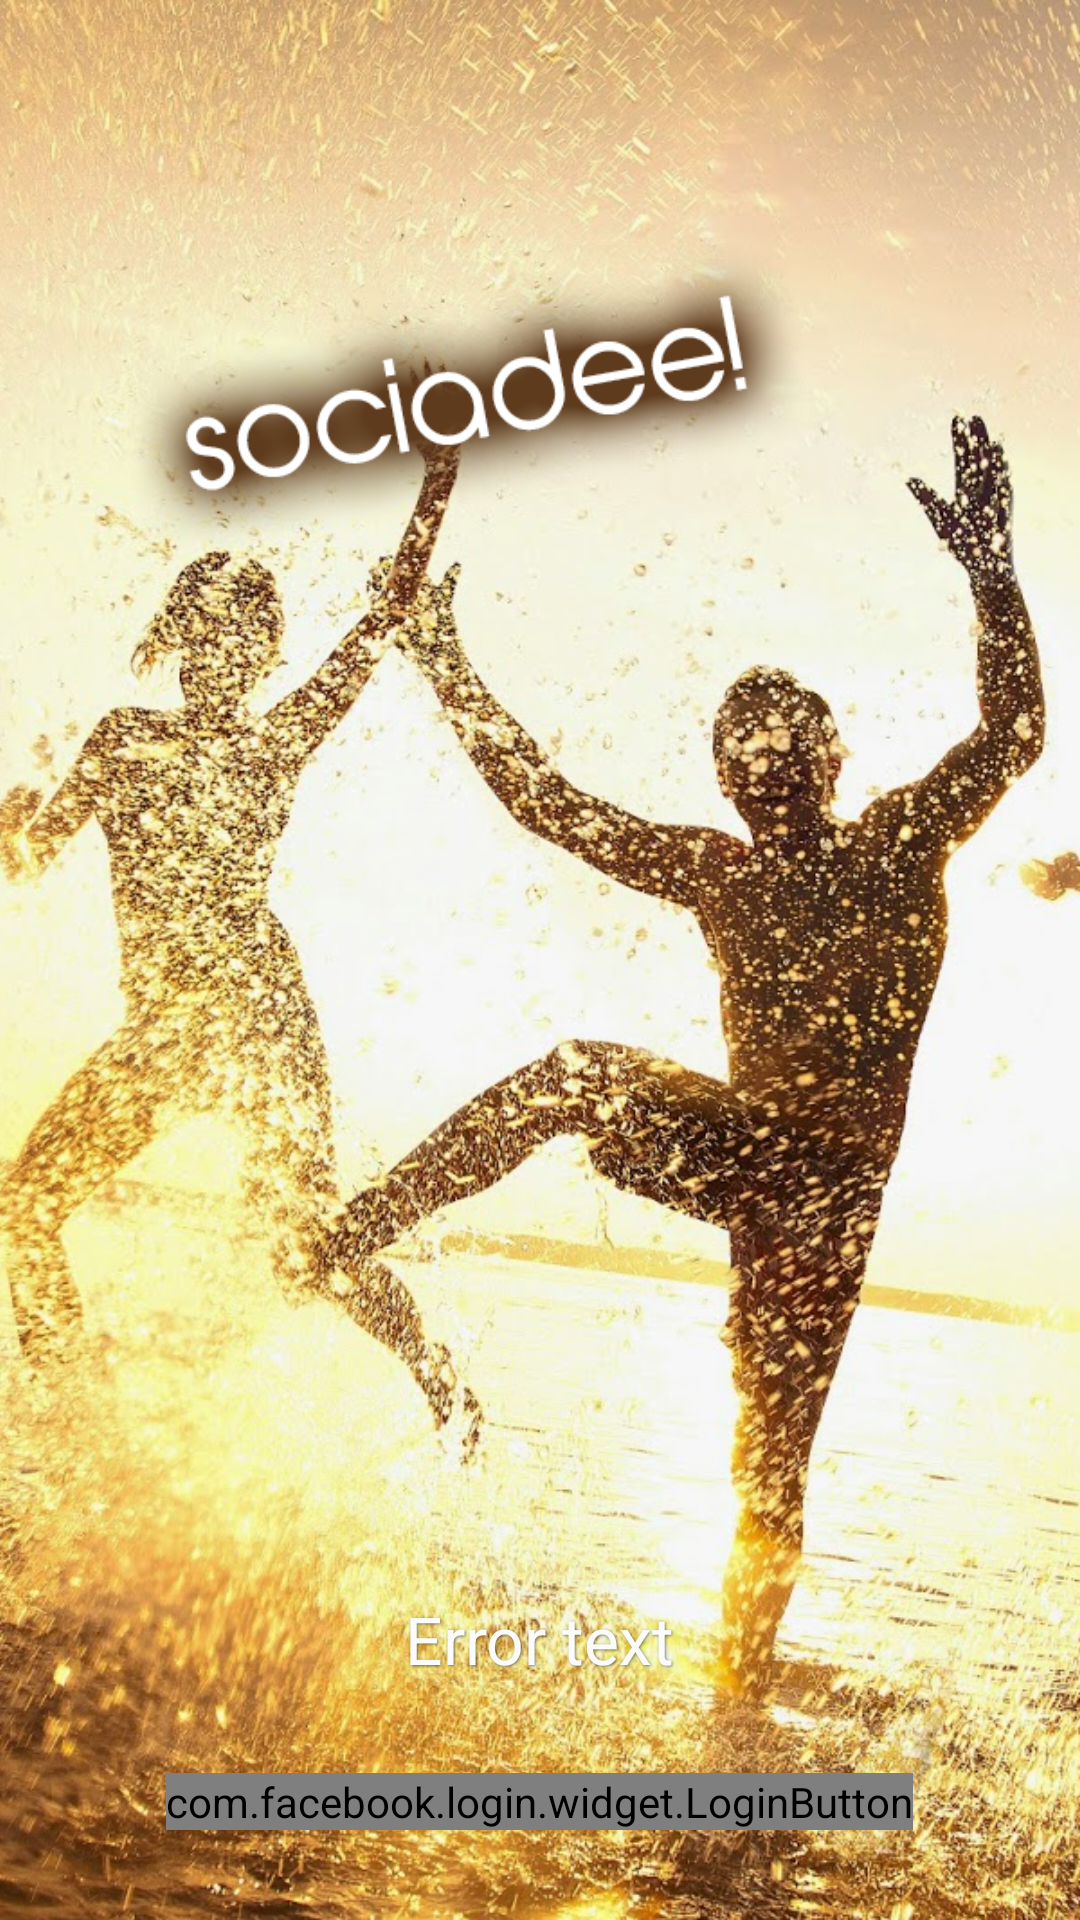

Here is an Android app screen rendered from its layout file. Give the layout XML and the strings, colors and styles it references.
<!-- AndroidManifest.xml: application theme AppThemeCustom -->
<!-- res/layout/activity_login.xml -->
<FrameLayout xmlns:android="http://schemas.android.com/apk/res/android"
    xmlns:tools="http://schemas.android.com/tools"
    android:layout_width="match_parent"
    android:layout_height="match_parent"
    android:paddingLeft="0dp"
    android:paddingRight="0dp"
    android:paddingTop="0dp"
    android:paddingBottom="0dp"
    tools:context=".LoginActivity">

    <ImageView
        android:scaleType = "centerCrop"
        android:id="@+id/wallpaperLoginImageWallpaper"
        android:src="@drawable/wallpaper1"
        android:layout_width="match_parent"
        android:layout_height="match_parent"  >
    </ImageView>

    <ImageView
        android:layout_width="300dp"
        android:layout_marginTop="0dp"
        android:layout_marginRight="60dp"
        android:padding="0dp"
        android:id="@+id/logoImage"
        android:transitionName="logo"
        android:layout_gravity="top|right"
        android:layout_height="wrap_content"
        android:src="@drawable/logo"
        />

    <ImageView
        android:layout_width="40dp"
        android:layout_height="wrap_content"
        android:id="@+id/progressBar"
        android:src="@drawable/spinner"
        android:layout_marginBottom="20dp"
        android:visibility="invisible"
        android:layout_gravity="center_horizontal|center_vertical" />

    <LinearLayout
        android:layout_width="match_parent"
        android:layout_height="match_parent"
        android:orientation="vertical"
        android:id="@+id/signupChoiceLayout"
        android:layout_marginBottom="30dp"
        android:gravity="center_horizontal|bottom">



        <TextView
            android:layout_width="wrap_content"
            android:layout_height="wrap_content"
            android:layout_marginTop="70dp"
            android:textAppearance="?android:attr/textAppearanceLarge"
            android:text="Error text"
            android:id="@+id/errorTextView1"
            android:layout_gravity="center_horizontal"
            android:textColor="@color/light_font"
            android:shadowColor="@color/text_shadow"
            android:animateLayoutChanges="true"
            android:shadowDx="1"
            android:shadowDy="1"
            android:shadowRadius="2" />



        <com.facebook.login.widget.LoginButton
            android:id="@+id/login_button"
            android:layout_width="wrap_content"
            android:layout_height="wrap_content"
            android:layout_gravity="center_horizontal"
            android:layout_marginTop="30dp"
            android:layout_marginBottom="0dp" />

    </LinearLayout>




</FrameLayout>
<!-- resources referenced by this layout -->
<resources>
  <color name="light_font">#FBFBFB</color>
  <color name="text_shadow">#7F000000</color>
  <!-- drawable logo: png bitmap (drawable, 24854 bytes) -->
  <!-- drawable spinner: png bitmap (drawable, 4771 bytes) -->
  <!-- drawable wallpaper1: jpg bitmap (drawable, 521473 bytes) -->
  <style name="AppThemeCustom" parent="Theme.AppCompat.Light.NoActionBar">
          <item name="android:windowActionBar">false</item>
          <item name="android:windowContentTransitions">true</item>
          <item name="android:windowNoTitle">true</item>
          <item name="android:buttonStyle">@style/AppThemeCustom.Button</item>
  
          
          <item name="android:editTextStyle">@style/AppThemeCustom.EditText</item>
          <item name="android:statusBarColor">@android:color/transparent</item>
      </style>
  <style name="AppThemeCustom.Button" parent="android:Widget.Button">
          <item name="android:textColor">@color/GreyTc</item>
          <item name="android:fontFamily">sans-serif-thin</item>
          <item name="android:textSize">20sp</item>
          <item name="android:background">@drawable/buttonshape</item>
      </style>
  <style name="AppThemeCustom.EditText" parent="android:Widget.EditText">
          <item name="android:paddingLeft">10dp</item>
          <item name="android:textColorHint">#c9c9c9</item>
          <item name="android:textColor">@color/GreyTc</item>
          <item name="android:fontFamily">sans-serif-thin</item>
          <item name="android:background">@drawable/editshape</item>
      </style>
  <color name="GreyTc">#f9ffec</color>
  <!-- drawable buttonshape (drawable) -->
  <?xml version="1.0" encoding="utf-8"?>
  <selector xmlns:android="http://schemas.android.com/apk/res/android" >
  <item android:state_pressed="true" android:drawable="@drawable/button_selected"/>
  <item android:state_focused="true" android:drawable="@drawable/button_selected"/>
  <item android:drawable="@drawable/button_normal"/>
  </selector>
  <!-- drawable editshape (drawable) -->
  <?xml version="1.0" encoding="utf-8"?>
  <shape xmlns:android="http://schemas.android.com/apk/res/android" android:shape="rectangle" >
      <corners
          android:radius="0dp"
          />
      <solid
          android:color="#E02e2633"
          />
      <padding
          android:left="0dp"
          android:top="0dp"
          android:right="0dp"
          android:bottom="0dp"
          />
      <size
          android:width="270dp"
          android:height="60dp"
          />
      <stroke
  
          />
  </shape>
  <!-- drawable button_selected (drawable) -->
  <?xml version="1.0" encoding="utf-8"?>
  <shape xmlns:android="http://schemas.android.com/apk/res/android" android:shape="rectangle" >
      <corners
          android:radius="10dp"
          />
      <solid
          android:color="#FF2E2633"
          />
      <padding
          android:left="0dp"
          android:top="0dp"
          android:right="0dp"
          android:bottom="0dp"
          />
      <size
          android:width="270dp"
          android:height="60dp"
          />
      <stroke
          android:width="1dp"
          android:color="#EFFFCD"
          />
  </shape>
  <!-- drawable button_normal (drawable) -->
  <?xml version="1.0" encoding="utf-8"?>
  <shape xmlns:android="http://schemas.android.com/apk/res/android" android:shape="rectangle" >
      <corners
          android:radius="10dp"
          />
      <solid
          android:color="#E02E2633"
          />
      <padding
          android:left="0dp"
          android:top="0dp"
          android:right="0dp"
          android:bottom="0dp"
          />
      <size
          android:width="270dp"
          android:height="60dp"
          />
      <stroke
          android:width="1dp"
          android:color="#5c5a5a"
          />
  </shape>
</resources>
